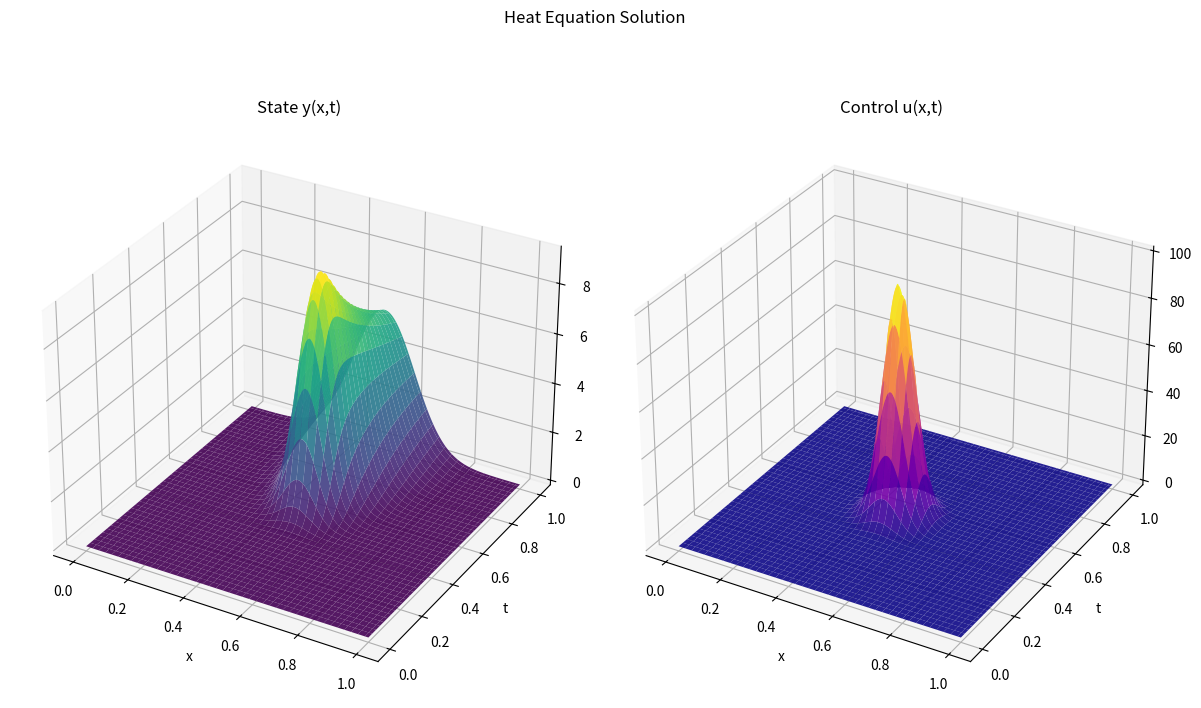

This figure's Python source:
import numpy as np
import matplotlib.pyplot as plt

# ============================================
# Step 1: Initialize stuff
# ============================================

# grid dimensions
nx, nt = 2**8, 2**8               # number of pixels in length and time
L, T = 1.0, 1.0                   # length and time
x = np.linspace(0, L, nx)
t = np.linspace(0, T, nt)
dx = L / (nx - 1)
dt = T / (nt - 1)
X, Tm = np.meshgrid(x, t, indexing="ij")

# diffusivity parameter 
alpha = 0.01   

# initial condition
y0 = np.zeros(nx)

# ============================================
# Step 1a: Build spatial operator
# ============================================

def build_laplacian(nx, dx, alpha=1.0):
    N = nx - 2
    main = -2.0 * np.ones(N)
    off = np.ones(N - 1)
    Dxx = alpha * (np.diag(main) + np.diag(off, 1) + np.diag(off, -1)) / (dx ** 2)
    return Dxx

Dxx = build_laplacian(nx, dx, alpha)
I = np.eye(nx - 2)

# ============================================
# Step 2: Define forward solver
# ============================================

def forward_solve(u, y0, Dxx, dt, alpha=1.0):
    """Forward solve: y_t - alpha * y_xx = u."""
    y = np.zeros_like(u)
    y[:, 0] = y0
    M = I - dt * Dxx
    for n in range(nt - 1):
        rhs = y[1:-1, n] + dt * u[1:-1, n + 1]
        y[1:-1, n + 1] = np.linalg.solve(M, rhs)
    return y

# ============================================
# Step 3: Define a sample control u(x,t)
# ============================================

# Space–time Gaussian 
x0 = 0.5       # center in space
t0 = 0.5       # center in time
sigma_x = 0.05 # spatial width
sigma_t = 0.05 # temporal width
amplitude = 100

u = amplitude * np.exp(-((X - x0)**2) / (2 * sigma_x**2)) * np.exp(-((Tm - t0)**2) / (2 * sigma_t**2))

# ============================================
# Step 4: Solve forward system
# ============================================

y = forward_solve(u, y0, Dxx, dt, alpha)

# ============================================
# Step 4b: Save solution
# ============================================
np.save("y_desired_w_diff.npy", y)
np.save("u_desired_w_diff.npy", u)
print("Saved solution. OuterloopWithDiffusivity.py uses this solution")

# ============================================
# Step 5: Plot results (u and y)
# ============================================

fig = plt.figure(figsize=(12, 8))

# plot y(x,t)
ax1 = fig.add_subplot(121, projection="3d")
ax1.plot_surface(X, Tm, y, cmap="viridis", edgecolor="none", alpha=0.9)
ax1.set_title("State y(x,t)")
ax1.set_xlabel("x")
ax1.set_ylabel("t")
ax1.set_zlabel("y")

# plot u(x,t)
ax2 = fig.add_subplot(122, projection="3d")
ax2.plot_surface(X, Tm, u, cmap="plasma", edgecolor="none", alpha=0.9)
ax2.set_title("Control u(x,t)")
ax2.set_xlabel("x")
ax2.set_ylabel("t")
ax2.set_zlabel("u")

plt.suptitle("Heat Equation Solution")
plt.tight_layout()
plt.show()
